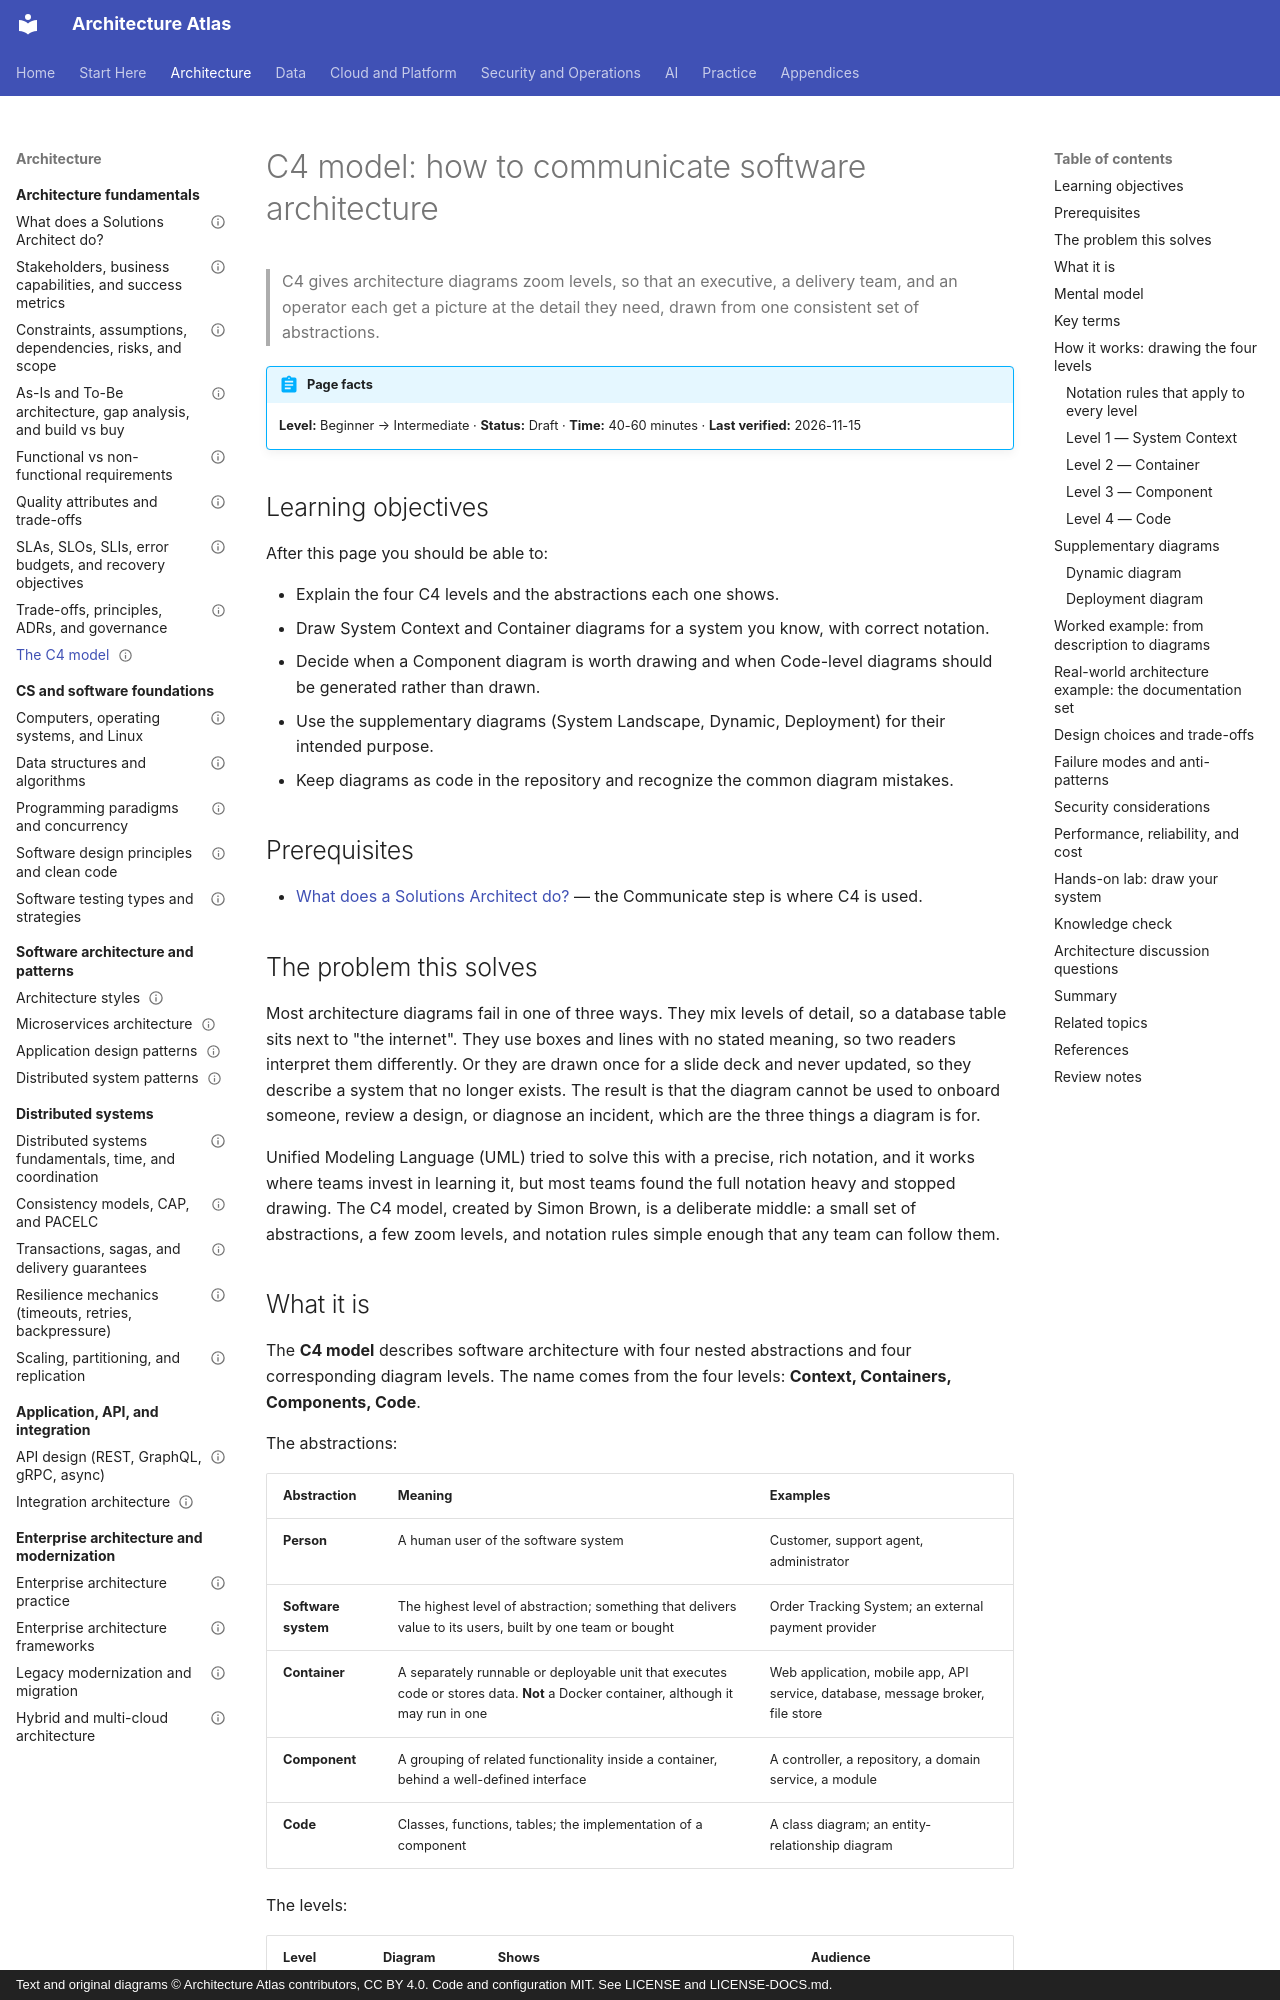

repository: vinay9354/architecture-atlas · page: architecture-fundamentals/c4-model/index.html · generator: mkdocs · copyright: Text and original diagrams © Architecture Atlas contributors, CC BY 4.0. Code and configuration MIT. See LICENSE and LICENSE-DOCS.md.

---
title: "C4 model: how to communicate software architecture"
description: "The C4 model's four zoom levels (System Context, Container, Component, Code), its supplementary diagrams, notation rules, and how to draw them as code with Mermaid."
domain: "Architecture thinking, requirements, and design fundamentals"
level: Beginner
status: Draft
estimated_time: "40-60 minutes"
last_verified: 2026-11-15
coverage_ids:
  - D01-T08
prerequisites:
  - What does a Solutions Architect do?
tags:
  - architecture-fundamentals
  - diagrams
  - c4
  - documentation
  - level-1-understand
  - level-2-apply
---

# C4 model: how to communicate software architecture

> C4 gives architecture diagrams zoom levels, so that an executive, a delivery team, and an operator
> each get a picture at the detail they need, drawn from one consistent set of abstractions.

!!! abstract "Page facts"
    **Level:** Beginner → Intermediate · **Status:** Draft · **Time:** 40-60 minutes ·
    **Last verified:** 2026-11-15

## Learning objectives

After this page you should be able to:

- Explain the four C4 levels and the abstractions each one shows.
- Draw System Context and Container diagrams for a system you know, with correct notation.
- Decide when a Component diagram is worth drawing and when Code-level diagrams should be generated
  rather than drawn.
- Use the supplementary diagrams (System Landscape, Dynamic, Deployment) for their intended purpose.
- Keep diagrams as code in the repository and recognize the common diagram mistakes.

## Prerequisites

- [What does a Solutions Architect do?](what-does-a-solutions-architect-do.md) — the Communicate
  step is where C4 is used.

## The problem this solves

Most architecture diagrams fail in one of three ways. They mix levels of detail, so a database table
sits next to "the internet". They use boxes and lines with no stated meaning, so two readers
interpret them differently. Or they are drawn once for a slide deck and never updated, so they
describe a system that no longer exists. The result is that the diagram cannot be used to onboard
someone, review a design, or diagnose an incident, which are the three things a diagram is for.

Unified Modeling Language (UML) tried to solve this with a precise, rich notation, and it works where
teams invest in learning it, but most teams found the full notation heavy and stopped drawing. The C4
model, created by Simon Brown, is a deliberate middle: a small set of abstractions, a few zoom levels,
and notation rules simple enough that any team can follow them.
